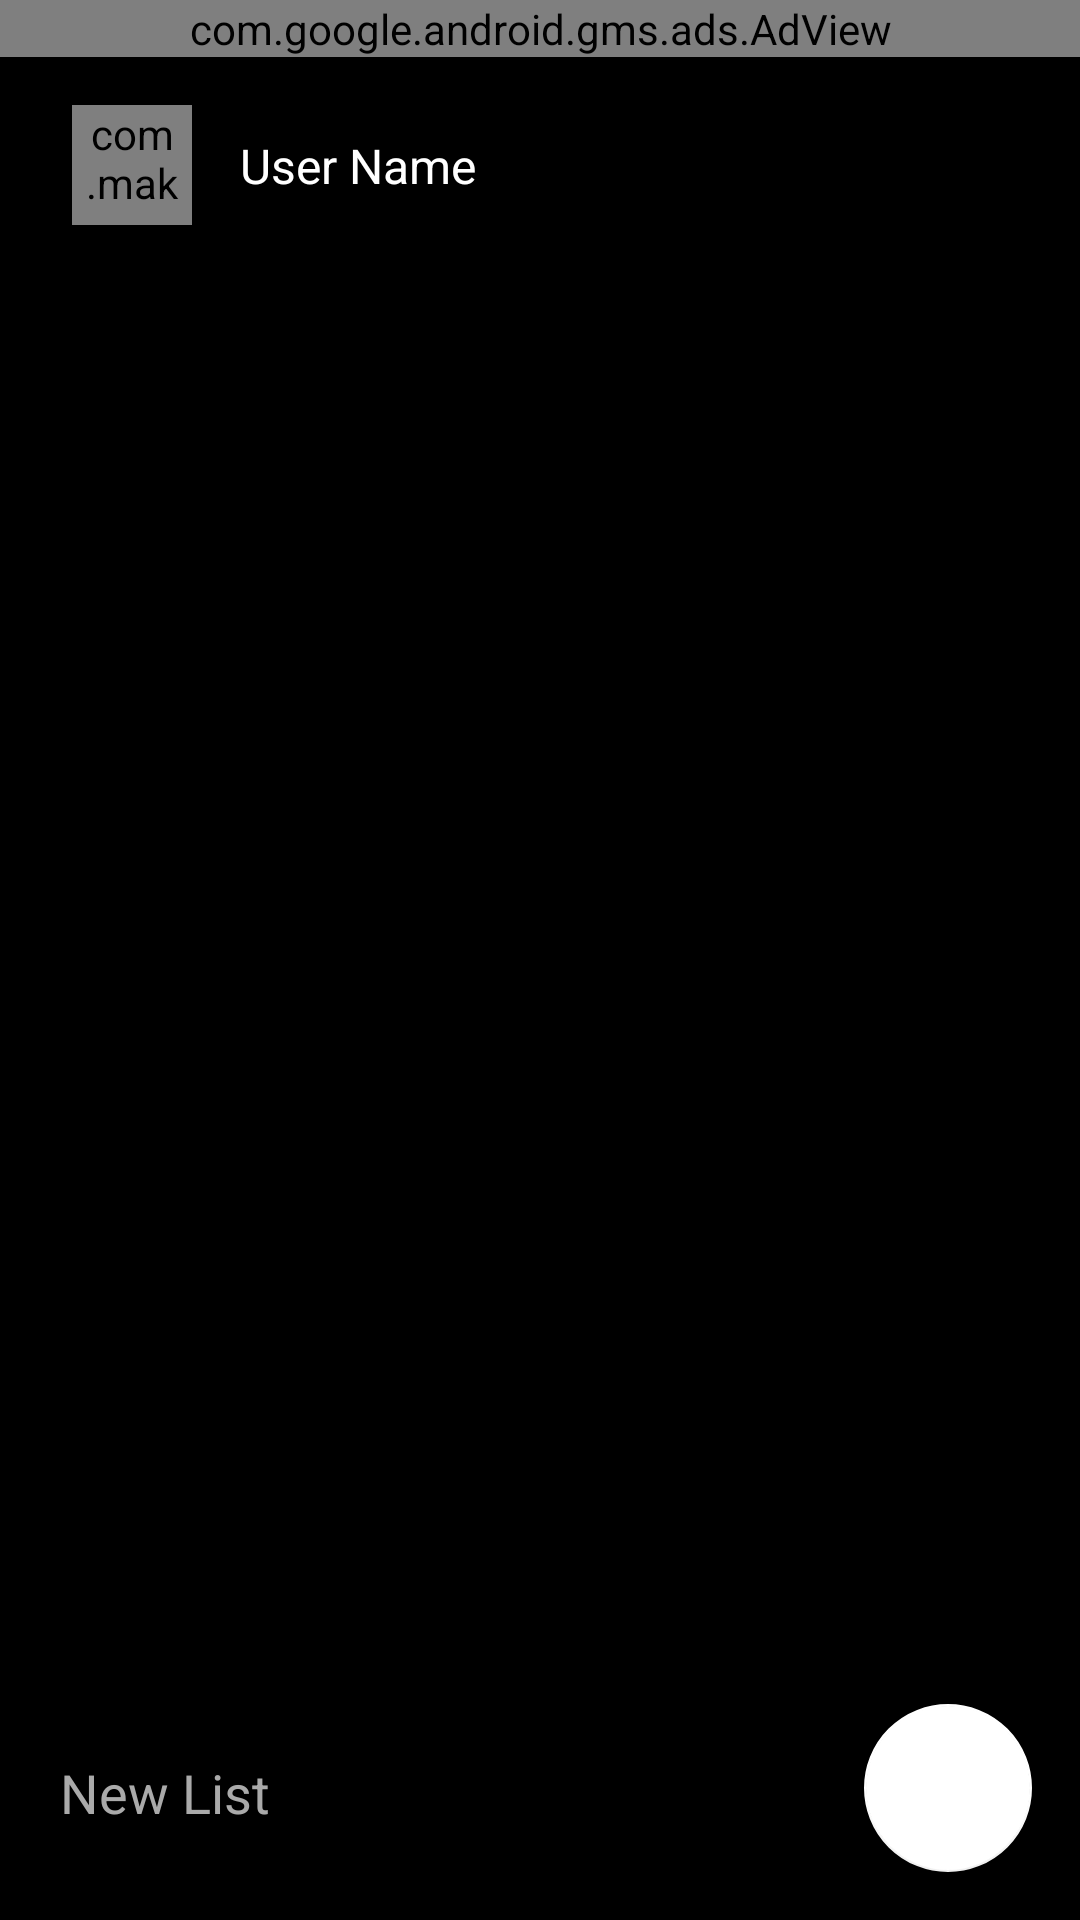

Here is an Android app screen rendered from its layout file. Give the layout XML and the strings, colors and styles it references.
<!-- AndroidManifest.xml: application theme Theme.TaskManger -->
<!-- res/layout/activity_main.xml -->
<?xml version="1.0" encoding="utf-8"?>
<androidx.constraintlayout.widget.ConstraintLayout xmlns:android="http://schemas.android.com/apk/res/android"
    xmlns:app="http://schemas.android.com/apk/res-auto"
    xmlns:tools="http://schemas.android.com/tools"
    android:layout_width="match_parent"
    android:layout_height="match_parent"
    android:id="@+id/constraintMainActivity"
    android:background="@color/black"
    tools:context=".Activities.MainActivity">

    <com.google.android.gms.ads.AdView
        xmlns:ads="http://schemas.android.com/apk/res-auto"
        android:id="@+id/adView"
        android:layout_width="match_parent"
        android:layout_height="wrap_content"
        android:layout_centerHorizontal="true"
        android:layout_alignParentBottom="true"
        ads:adSize="BANNER"
        ads:adUnitId="ca-app-pub-2477864030793539/7844324674"
        app:layout_constraintTop_toTopOf="parent"
        app:layout_constraintStart_toStartOf="parent"
        app:layout_constraintEnd_toEndOf="parent"
       />

    <com.makeramen.roundedimageview.RoundedImageView
        android:id="@+id/roundedImageViewUserImage"
        android:layout_width="40dp"
        android:layout_height="40dp"
        android:layout_marginStart="24dp"
        android:layout_marginTop="16dp"
        android:background="@drawable/rounded_image_background"
        app:layout_constraintStart_toStartOf="parent"
        app:layout_constraintTop_toBottomOf="@+id/adView"
        app:riv_oval="true" />

    <TextView
        android:id="@+id/textViewUserName"
        android:layout_width="0dp"
        android:layout_height="wrap_content"
        android:layout_marginStart="16dp"
        android:layout_marginEnd="24dp"
        android:text="User Name"
        android:textColor="@color/white"
        android:textSize="16sp"
        app:layout_constraintBottom_toBottomOf="@+id/roundedImageViewUserImage"
        app:layout_constraintEnd_toStartOf="@+id/imageButtonImportant"
        app:layout_constraintStart_toEndOf="@+id/roundedImageViewUserImage"
        app:layout_constraintTop_toTopOf="@+id/roundedImageViewUserImage" />

    <androidx.recyclerview.widget.RecyclerView
        android:id="@+id/recyclerMainLists"
        android:layout_width="0dp"
        android:layout_height="0dp"
        android:layout_margin="16dp"
        android:layout_marginBottom="16dp"
        app:layout_constraintBottom_toTopOf="@+id/fabAdd"
        app:layout_constraintEnd_toEndOf="parent"
        app:layout_constraintHorizontal_bias="0.5"
        app:layout_constraintStart_toStartOf="parent"
        app:layout_constraintTop_toBottomOf="@+id/roundedImageViewUserImage" />

    <EditText
        android:id="@+id/editTextListName"
        android:layout_width="0dp"
        android:layout_height="wrap_content"
        android:layout_marginStart="16dp"
        android:layout_marginEnd="16dp"
        android:ems="10"
        android:hint="New List"
        android:inputType="textPersonName|textCapSentences"
        android:textColor="@color/white"
        android:textColorHint="@android:color/darker_gray"
        app:layout_constraintBottom_toBottomOf="@+id/fabAdd"
        app:layout_constraintEnd_toStartOf="@+id/fabAdd"
        app:layout_constraintStart_toStartOf="parent"
 android:theme="@style/Widget.AppCompat.EditText"
        app:layout_constraintTop_toTopOf="@+id/fabAdd" />

    <com.google.android.material.floatingactionbutton.FloatingActionButton
        android:id="@+id/fabAdd"
        android:layout_width="wrap_content"
        android:layout_height="wrap_content"
        android:layout_marginEnd="16dp"
        android:layout_marginBottom="16dp"
        android:clickable="true"
        android:tint="@color/black"
        app:layout_constraintBottom_toBottomOf="parent"
        app:layout_constraintEnd_toEndOf="parent"
        app:srcCompat="@drawable/ic_baseline_add_24" />

    <ImageButton
        android:id="@+id/imageButtonImportant"
        android:layout_width="40dp"
        android:layout_height="40dp"
        android:layout_marginEnd="24dp"
        android:background="@android:color/transparent"
        app:layout_constraintBottom_toBottomOf="@+id/roundedImageViewUserImage"
        app:layout_constraintEnd_toEndOf="parent"
        app:layout_constraintTop_toTopOf="@+id/roundedImageViewUserImage"
        app:srcCompat="@drawable/ic_baseline_star_24" />
</androidx.constraintlayout.widget.ConstraintLayout>
<!-- resources referenced by this layout -->
<resources>
  <!-- drawable rounded_image_background (drawable) -->
  <?xml version="1.0" encoding="utf-8"?>
  <shape android:shape="oval" xmlns:android="http://schemas.android.com/apk/res/android">
  <solid android:color="@android:color/darker_gray"/>
  
  </shape>
  <style name="Theme.TaskManger" parent="Theme.MaterialComponents.DayNight.NoActionBar">
          
          <item name="colorPrimary">@color/white</item>
          <item name="colorPrimaryVariant">@color/black</item>
          <item name="colorOnPrimary">@color/white</item>
          
          <item name="colorSecondary">@color/white</item>
          <item name="colorSecondaryVariant">@color/black</item>
          <item name="colorOnSecondary">@color/black</item>
  
          <item name="backgroundColor">@color/black</item>
          <item name="android:textColor">@color/white</item>
  
  
  
  
  
  
          <item name="colorPrimaryDark">@color/black</item>
          <item name="colorAccent">@color/white</item>
          
          <item name="android:statusBarColor">?attr/colorPrimaryVariant</item>
          
      </style>
  <!-- not gathered from this repository: default colours our renderer supplied (Android Studio template values) -->
  <color name="black">#FF000000</color>
  <color name="white">#FFFFFFFF</color>
</resources>
